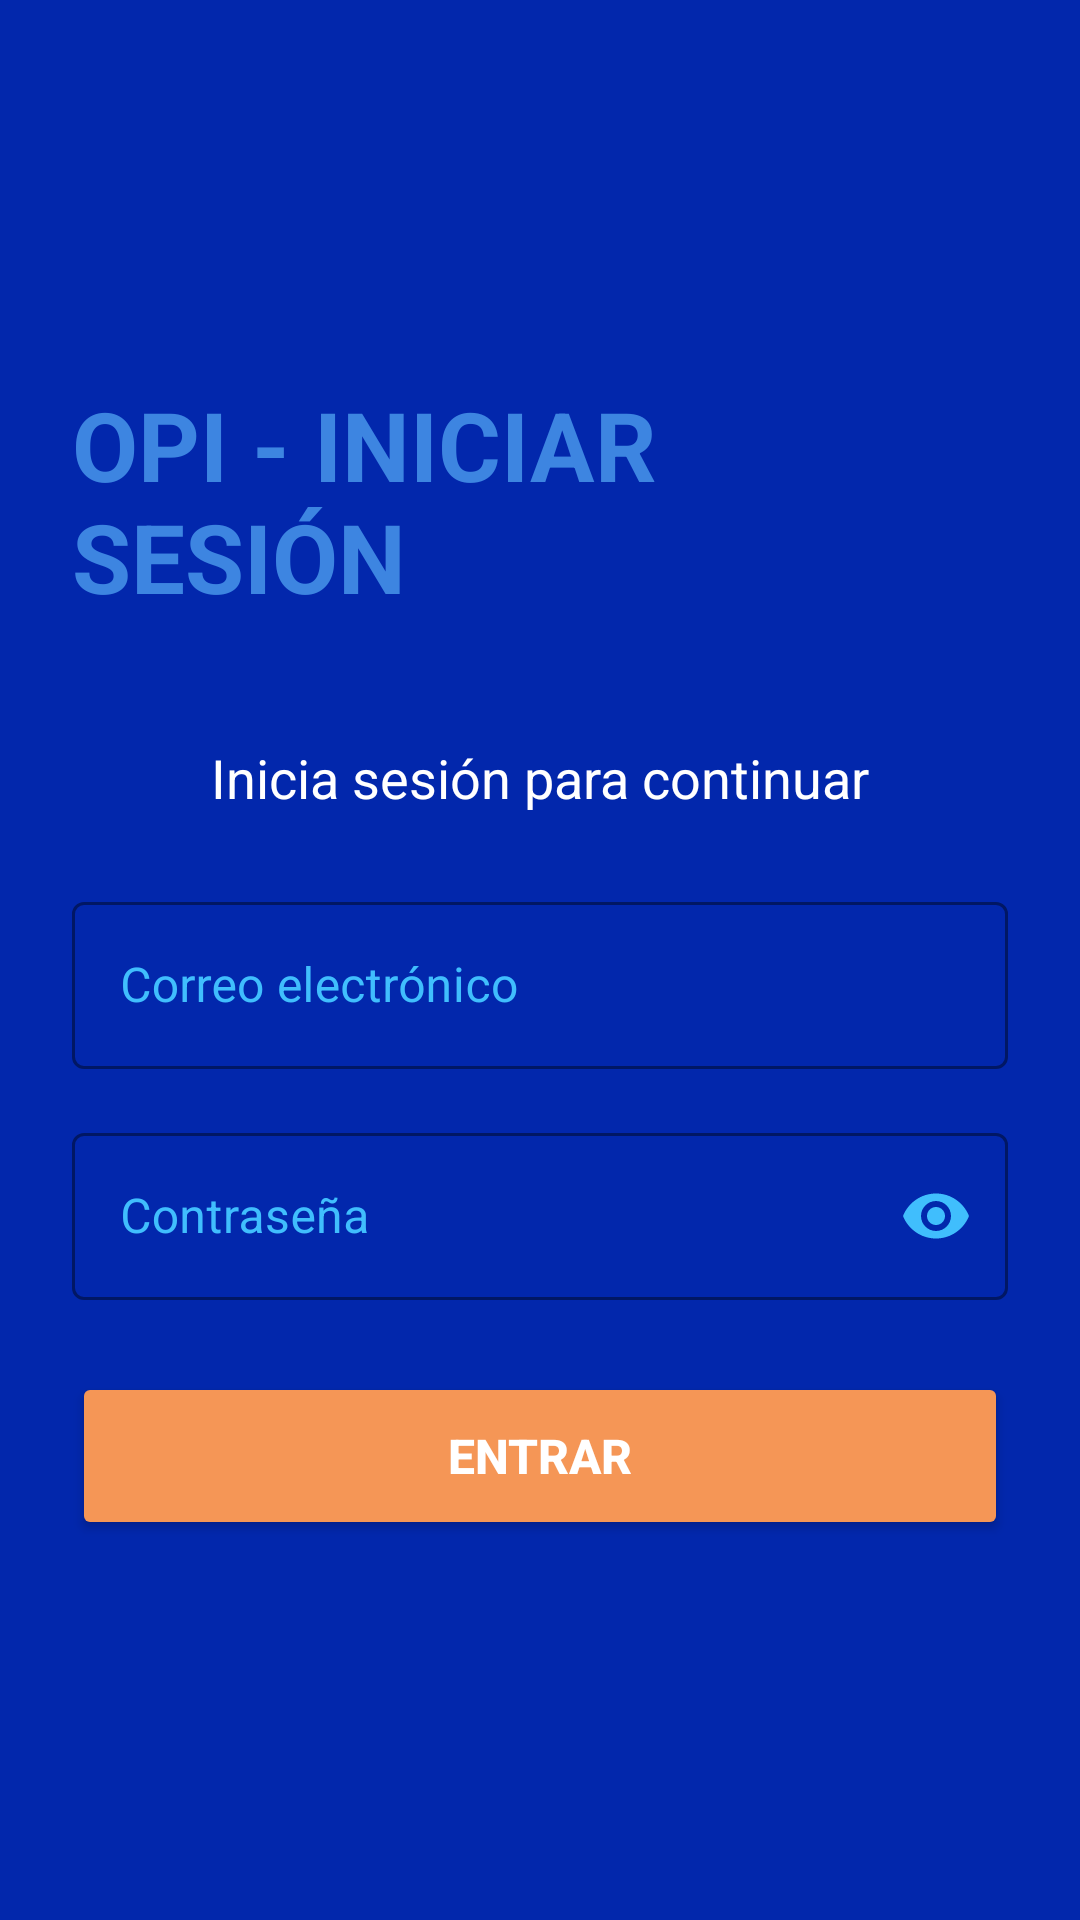

Layout XML and referenced resources for this Android screen:
<!-- AndroidManifest.xml: application theme Theme.OpiApp -->
<!-- res/layout/activity_login_light.xml -->
<?xml version="1.0" encoding="utf-8"?>
<androidx.constraintlayout.widget.ConstraintLayout xmlns:android="http://schemas.android.com/apk/res/android"
    xmlns:app="http://schemas.android.com/apk/res-auto"
    xmlns:tools="http://schemas.android.com/tools"
    android:layout_width="match_parent"
    android:layout_height="match_parent"
    android:background="@color/bg_light"
    android:padding="24dp"
    tools:context=".LoginActivity">

    <LinearLayout
        android:layout_width="match_parent"
        android:layout_height="wrap_content"
        android:gravity="center"
        android:orientation="vertical"
        app:layout_constraintBottom_toBottomOf="parent"
        app:layout_constraintTop_toTopOf="parent">

        
        <TextView
            android:id="@+id/tv_title"
            android:layout_width="wrap_content"
            android:layout_height="wrap_content"
            android:layout_marginBottom="40dp"
            android:text="OPI - INICIAR SESIÓN"
            android:textColor="@color/accent_blue"
            android:textSize="32sp"
            android:textStyle="bold" />

        <TextView
            android:layout_width="wrap_content"
            android:layout_height="wrap_content"
            android:layout_marginBottom="24dp"
            android:text="Inicia sesión para continuar"
            android:textColor="@color/white"
            android:textSize="18sp" />

        
        <com.google.android.material.textfield.TextInputLayout
            style="@style/Widget.MaterialComponents.TextInputLayout.OutlinedBox"
            android:layout_width="match_parent"
            android:layout_height="wrap_content"
            android:layout_marginBottom="16dp"
            android:hint="Correo electrónico"
            android:textColorHint="@color/text_secondary"
            app:boxStrokeColor="@color/accent_blue"
            app:hintTextColor="@color/accent_blue">

            <com.google.android.material.textfield.TextInputEditText
                android:layout_width="match_parent"
                android:layout_height="wrap_content"
                android:inputType="textEmailAddress"
                android:textColor="@color/white" />
        </com.google.android.material.textfield.TextInputLayout>

        
        <com.google.android.material.textfield.TextInputLayout
            style="@style/Widget.MaterialComponents.TextInputLayout.OutlinedBox"
            android:layout_width="match_parent"
            android:layout_height="wrap_content"
            android:layout_marginBottom="24dp"
            android:hint="Contraseña"
            android:textColorHint="@color/text_secondary"
            app:boxStrokeColor="@color/accent_blue"
            app:hintTextColor="@color/accent_blue"
            app:passwordToggleEnabled="true"
            app:passwordToggleTint="@color/text_secondary">

            <com.google.android.material.textfield.TextInputEditText
                android:layout_width="match_parent"
                android:layout_height="wrap_content"
                android:inputType="textPassword"
                android:textColor="@color/white" />
        </com.google.android.material.textfield.TextInputLayout>

        
        <Button
            android:id="@+id/btn_login"
            android:layout_width="match_parent"
            android:layout_height="56dp"
            android:backgroundTint="@color/accent_orange"
            android:text="ENTRAR"
            android:textColor="@color/white"
            android:textSize="16sp"
            android:textStyle="bold"
            app:cornerRadius="8dp" />

        

    </LinearLayout>

</androidx.constraintlayout.widget.ConstraintLayout>
<!-- resources referenced by this layout -->
<resources>
  <color name="accent_blue">#3D85E1</color>
  <color name="accent_orange">#f59656</color>
  <color name="bg_light">#0227ac</color>
  <color name="text_secondary">#40befd</color>
  <color name="white">#FFFFFFFF</color>
  <style name="Theme.OpiApp" parent="Base.Theme.OpiApp" />
  <style name="Base.Theme.OpiApp" parent="Theme.Material3.DayNight.NoActionBar">
          
      </style>
</resources>
